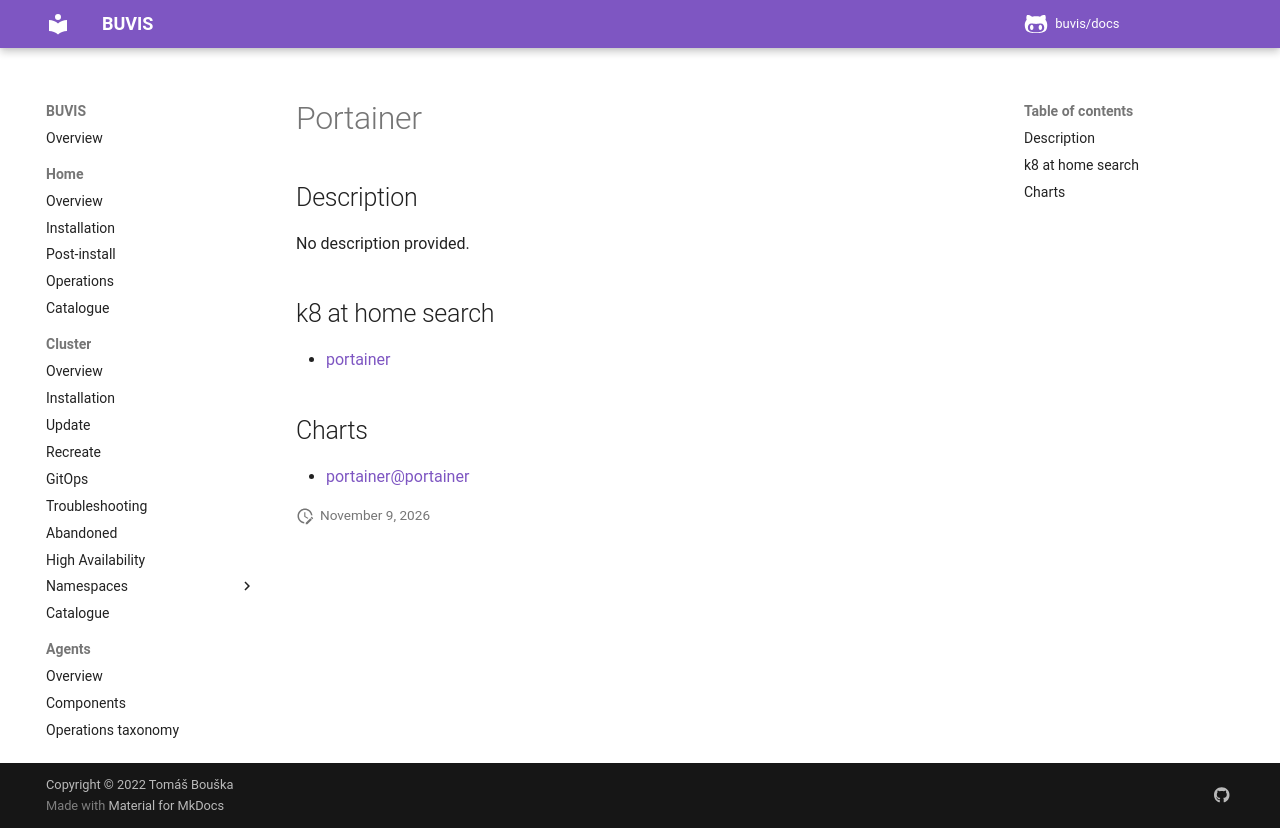

repository: buvis/docs · page: cluster/catalogue/portainer/index.html · generator: mkdocs

# Portainer

## Description

No description provided.

## k8 at home search

- [portainer](https://nanne.dev/k8s-at-home-search/#/portainer)

## Charts

- [portainer@portainer](https://portainer.github.io/k8s/)
